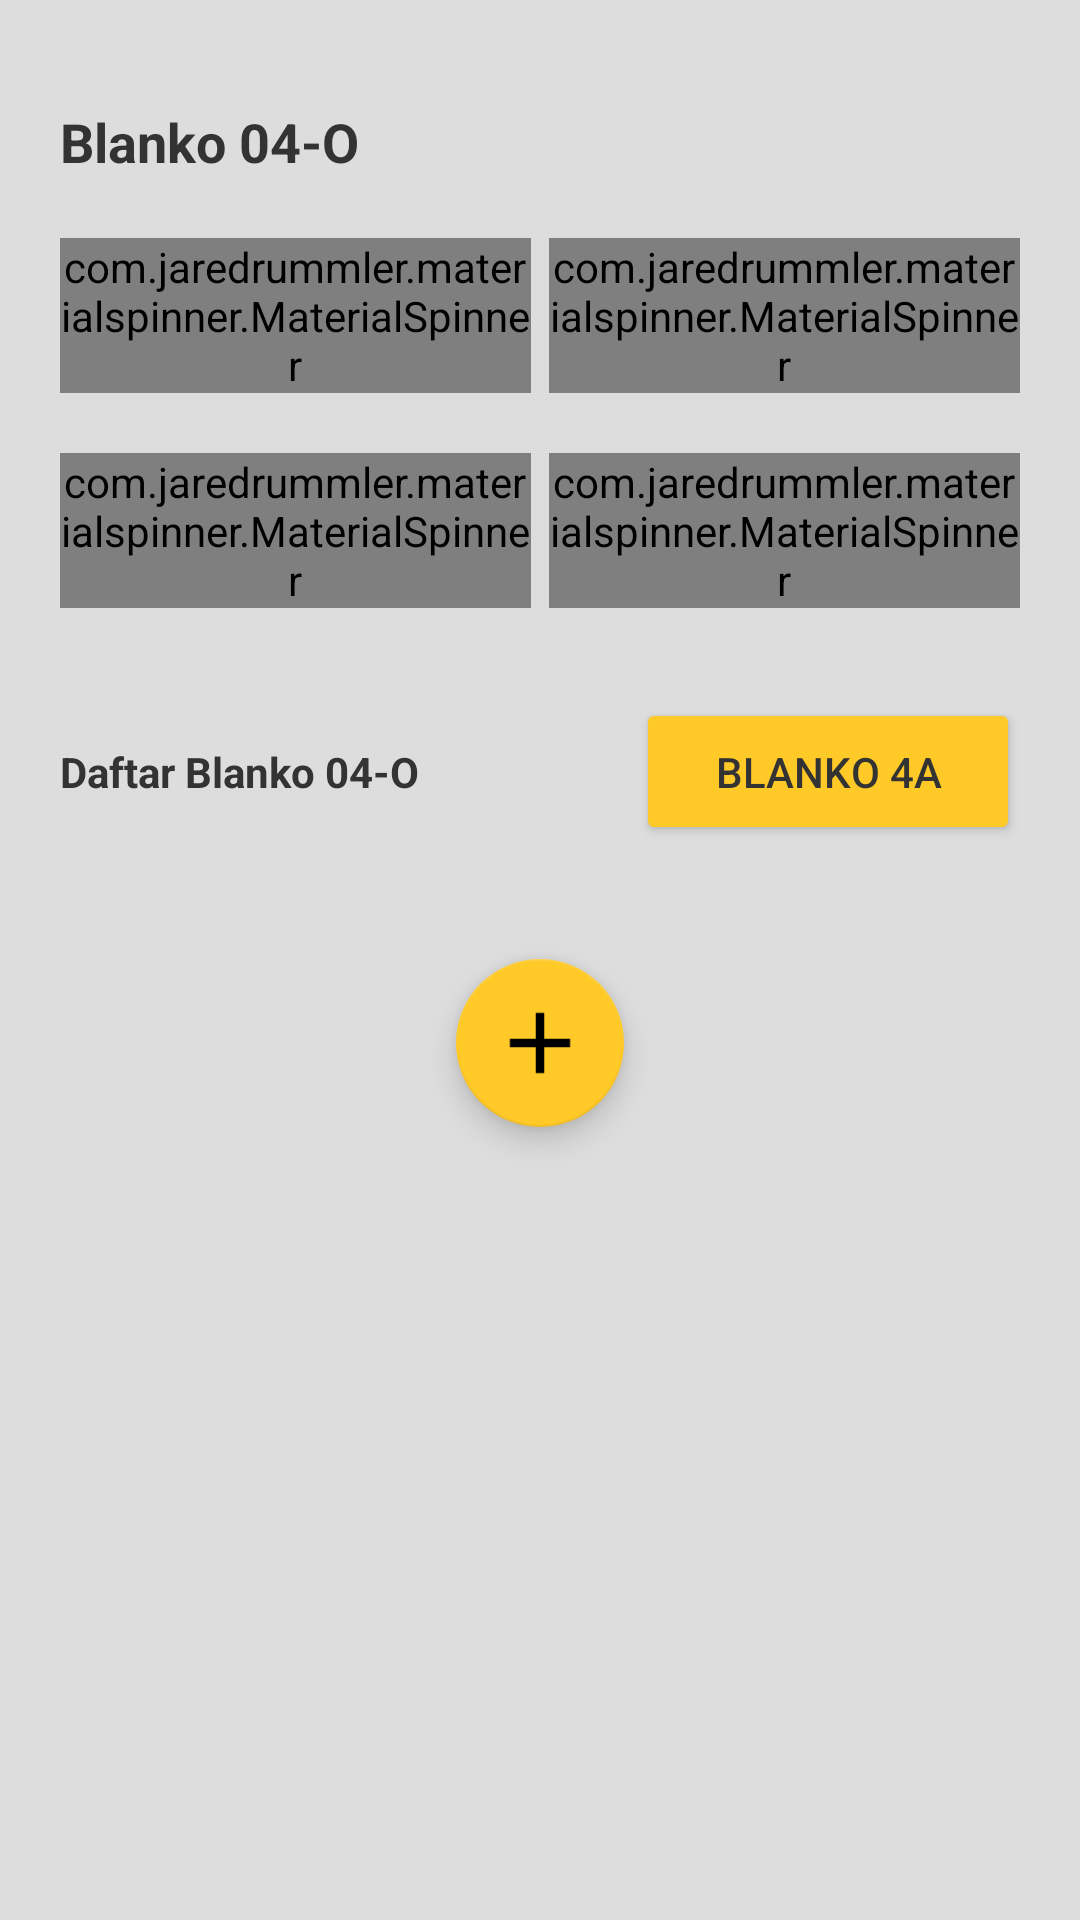

Write the Android layout XML for this screen, with the resource values it uses.
<!-- AndroidManifest.xml: application theme AppTheme -->
<!-- res/layout/fragment_blanko_4o.xml -->
<?xml version="1.0" encoding="utf-8"?>
<FrameLayout xmlns:android="http://schemas.android.com/apk/res/android"
    android:layout_width="match_parent"
    android:layout_height="match_parent"
    android:background="@color/background">

    <ScrollView
        android:layout_width="match_parent"
        android:layout_height="match_parent">

        <LinearLayout
            android:layout_width="match_parent"
            android:layout_height="wrap_content"
            android:padding="@dimen/default_padding"
            android:orientation="vertical">

            <TextView
                android:layout_width="match_parent"
                android:layout_height="wrap_content"
                android:layout_marginTop="@dimen/min_padding"
                android:textColor="@color/secondaryTextColor"
                android:text="Blanko 04-O"
                android:textStyle="bold"
                android:textSize="18dp"/>

            <LinearLayout
                android:layout_width="match_parent"
                android:layout_height="wrap_content"
                android:orientation="horizontal">

                <com.jaredrummler.materialspinner.MaterialSpinner
                    android:id="@+id/spinner_musim"
                    android:layout_marginTop="@dimen/default_padding"
                    android:layout_marginRight="3dp"
                    android:layout_width="0dp"
                    android:layout_weight="1"
                    android:layout_height="wrap_content"/>

                <com.jaredrummler.materialspinner.MaterialSpinner
                    android:id="@+id/spinner_bulan"
                    android:layout_marginTop="@dimen/default_padding"
                    android:layout_marginLeft="3dp"
                    android:layout_width="0dp"
                    android:layout_weight="1"
                    android:layout_height="wrap_content"/>

            </LinearLayout>

            <LinearLayout
                android:layout_width="match_parent"
                android:layout_height="wrap_content"
                android:orientation="horizontal">

                <com.jaredrummler.materialspinner.MaterialSpinner
                    android:id="@+id/spinner_mt"
                    android:layout_marginTop="@dimen/default_padding"
                    android:layout_marginRight="3dp"
                    android:layout_width="0dp"
                    android:layout_weight="1"
                    android:layout_height="wrap_content"/>

                <com.jaredrummler.materialspinner.MaterialSpinner
                    android:id="@+id/spinner_perioda"
                    android:layout_marginTop="@dimen/default_padding"
                    android:layout_marginLeft="3dp"
                    android:layout_width="0dp"
                    android:layout_weight="1"
                    android:layout_height="wrap_content"/>

            </LinearLayout>

            <LinearLayout
                android:layout_width="match_parent"
                android:layout_height="wrap_content"
                android:layout_marginTop="30dp"
                android:orientation="horizontal">

                <TextView
                    android:layout_width="0dp"
                    android:layout_weight="3"
                    android:layout_height="wrap_content"
                    android:textColor="@color/secondaryTextColor"
                    android:text="Daftar Blanko 04-O"
                    android:textStyle="bold"
                    android:textSize="14dp"/>

                <Button
                    android:id="@+id/btn_blanko4a"
                    android:layout_width="0dp"
                    android:layout_weight="2"
                    android:layout_height="wrap_content"
                    android:textColor="@color/secondaryTextColor"
                    android:text="Blanko 4A"
                    android:backgroundTint="@color/secondaryColor"
                    android:padding="@dimen/min_padding"/>

            </LinearLayout>

            <androidx.recyclerview.widget.RecyclerView
                android:id="@+id/list_blanko_4o"
                android:layout_width="match_parent"
                android:layout_height="wrap_content"
                android:paddingTop="15dp"
                android:layout_marginTop="@dimen/article_margin_top_bottom"/>

            <TextView
                android:id="@+id/notFoundText"
                android:layout_width="match_parent"
                android:layout_height="wrap_content"
                android:layout_gravity="center"
                android:text="Belum ada data"
                android:visibility="gone"
                android:textAlignment="center"
                android:textColor="@color/secondaryTextColor" />

            <com.google.android.material.floatingactionbutton.FloatingActionButton
                android:id="@+id/fab_add"
                android:layout_width="wrap_content"
                android:layout_height="wrap_content"

                android:layout_gravity="center|bottom"
                android:src="@drawable/add"
                android:contentDescription="add"
                android:layout_margin="16dp" />


        </LinearLayout>

    </ScrollView>

</FrameLayout>
<!-- resources referenced by this layout -->
<resources>
  <color name="background">#dddddd</color>
  
      // Old : #f4f4f4
  <color name="secondaryColor">#ffc928</color>
  <color name="secondaryTextColor">#333333</color>
  <dimen name="article_margin_top_bottom">7dp</dimen>
  <dimen name="default_padding">20dp</dimen>
  <dimen name="min_padding">15dp</dimen>
  <!-- drawable add: png bitmap (drawable-hdpi, 316 bytes) -->
  <style name="AppTheme" parent="Theme.AppCompat.Light.NoActionBar">
          
          <item name="colorPrimary">@color/primaryColor</item>
          <item name="colorPrimaryDark">@color/primaryDarkColor</item>
          <item name="colorAccent">@color/secondaryColor</item>
      </style>
  <color name="primaryColor">#364777</color>
  <color name="primaryDarkColor">#00204b</color>
</resources>
